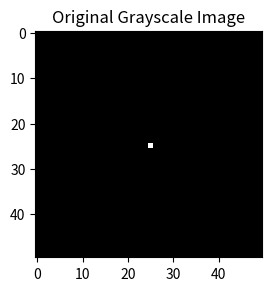

Write the Python code that produced this figure.
import numpy as np
import matplotlib.pyplot as plt

canvas= np.zeros((50,50)) 
canvas[25][25]=255

plt.figure(figsize=(10,10))
plt.subplot(321)
plt.title('Original Grayscale Image')
plt.imshow(canvas, cmap='gray')
plt.show()
